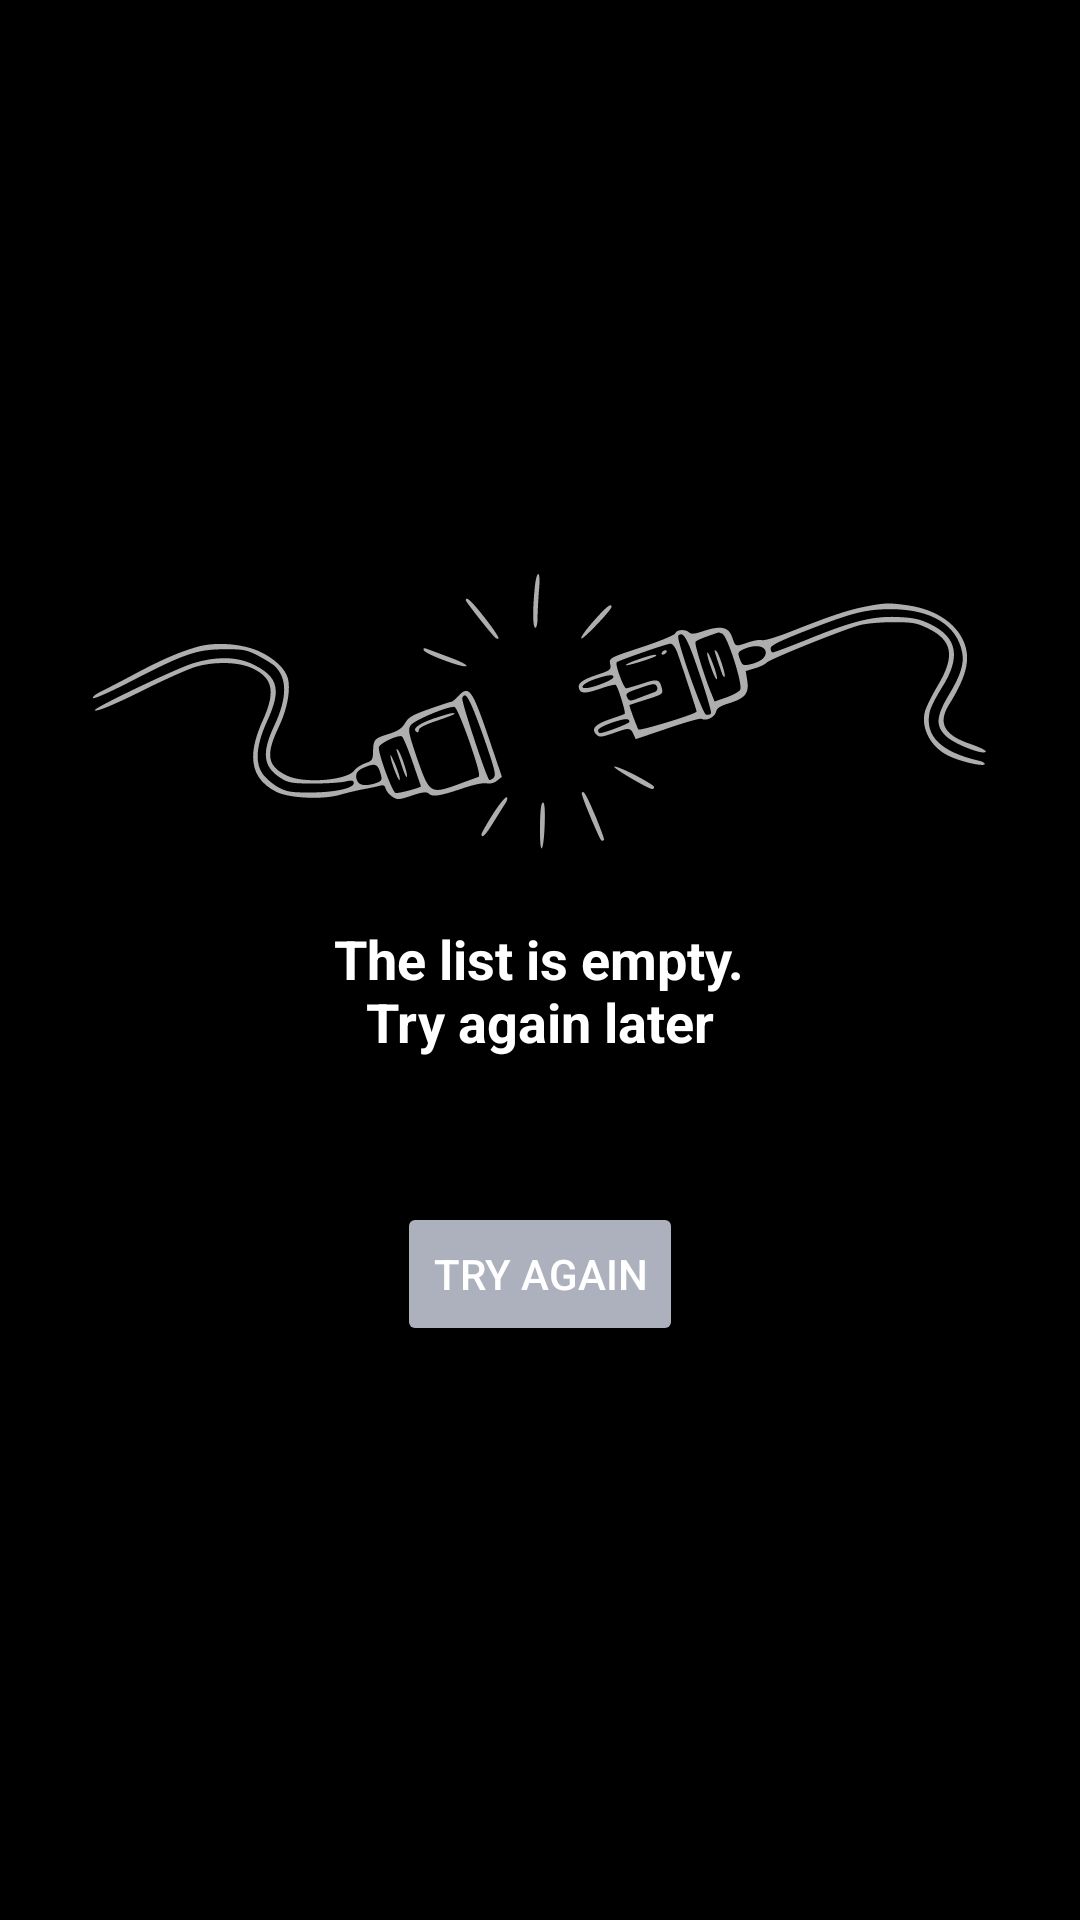

This screen was rendered from an Android layout file. Write that file and the resources it references.
<!-- AndroidManifest.xml: application theme Theme.Kotlinstars -->
<!-- res/layout/error_screen.xml -->
<?xml version="1.0" encoding="utf-8"?>
<LinearLayout xmlns:android="http://schemas.android.com/apk/res/android"
    android:layout_width="match_parent"
    android:layout_height="match_parent"
    android:layout_centerHorizontal="true"
    android:layout_centerVertical="true"
    android:background="@color/black"
    android:gravity="center"
    android:orientation="vertical">


    <ImageView
        android:id="@+id/iv_error"
        android:layout_width="wrap_content"
        android:layout_height="wrap_content"
        android:src="@drawable/ic_error_screen" />

    <TextView
        android:id="@+id/tv_error"
        android:layout_width="wrap_content"
        android:layout_height="wrap_content"
        android:layout_margin="24dp"
        android:text="@string/error_message"
        android:textAlignment="center"
        android:textColor="@color/white"
        android:textSize="18sp"
        android:textStyle="bold" />

    <androidx.appcompat.widget.AppCompatButton
        android:id="@+id/bt_error_refresh"
        android:layout_width="wrap_content"
        android:layout_height="wrap_content"
        android:layout_marginTop="24dp"
        android:backgroundTint="@color/gray"
        android:elevation="4dp"
        android:text="@string/try_again"
        android:textColor="@color/white" />

</LinearLayout>
<!-- resources referenced by this layout -->
<resources>
  <color name="black">#FF000000</color>
  <color name="gray">#ACB1BD</color>
  <color name="white">#FFFFFFFF</color>
  <!-- drawable ic_error_screen: vector/xml drawable (drawable, 11098 chars, omitted) -->
  <string name="error_message">The list is empty.\nTry again later</string>
  <string name="try_again">Try again</string>
  <style name="Theme.Kotlinstars" parent="Theme.MaterialComponents.DayNight.NoActionBar">
          
          <item name="colorPrimary">@color/gray</item>
          <item name="colorPrimaryVariant">@color/black</item>
          <item name="colorOnPrimary">@color/white</item>
          
          <item name="colorSecondary">@color/gray</item>
          <item name="colorSecondaryVariant">@color/gray</item>
          <item name="colorOnSecondary">@color/black</item>
          
          <item name="android:statusBarColor" tools:targetApi="l">?attr/colorPrimaryVariant</item>
          
      </style>
</resources>
